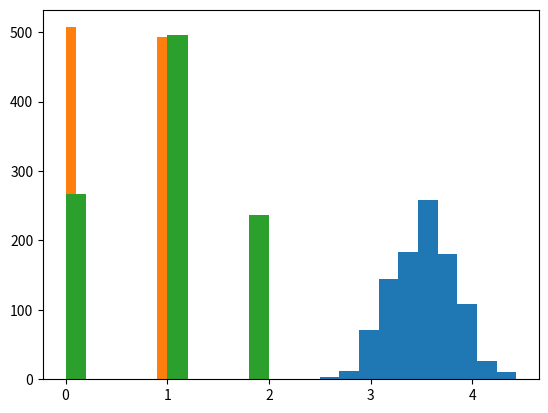

Recreate this plot in Python.
# Revision of Basic Statistics
# ----------------------------

# 1. Probability & Sampling Distributions
# ---------------------------------------
# topics: conditional probabilities, baye's theorem, central limit theorem

# conditional probabilities
# ---
# Base case: You're testing for a disease and advertising that the test is 99% accurate; that is
# if you have the disease, you will test positive 99% of the time, and if you don't have the
# disease, you will test negative 99% of the time. Let's say that 1% of all people have the disease
# and someone tests positive. What's the probability that the person has the disease?
# .. prob = (0.99 * 0.01) / (0.99 * 0.01 + 0.01 * 0.99)


# Baye's theorem: p(a | b) = p(a & b) / p(b) = p(b | a) * p(a) / p(b)
# ---
# Baye's theorem applied: Out of the two coins, one is a real coin and the other one is a faulty coin
# with tails on both sides. You are blindfolded and forced to choose a random coin and then toss it in
# the air. The coin lands with tails facing upwards. Find the probability that this is the faulty coin.

# probabilities:
# prob(tails): 0.25
# prob(faulty): 0.75
# prob(tails & faulty): 0.5 * 1
# prob(faulty | tails):  0.5 / 0.75


# quick recap on list comprehensions
# ---
# conventional for loop..
x = [1,2,3,4]
out = []
for i in x:
    out.append(i**2)
print(out)

# list comprehension..
out = [i**2 for i in x]
print(out)


# law of large numbers
# ---
import numpy as np
from numpy.random import randint
# roll a dice 10 & 1000 times..
small = randint(1, 7, 10)
small_mean = np.mean(small)
print(small_mean)
large = randint(1, 7, 1000)
large_mean = np.mean(large)
print(large_mean)


# central limit theorem
# ---
import matplotlib.pyplot as plt

# a list of 1000 sample means of size 30..
means = [randint(1, 7, 30).mean() for i in range(1000)]
plt.hist(means)


# probability distributions
# ---
from scipy.stats import bernoulli, binom, norm


# bernoulli distribution
# ---
# .. 2 possible outcomes
# example: coin flip
plt.hist(bernoulli.rvs(p=0.5, size=1000))

# binomial distribution
# ---
# sum of outcomes of bernoulli trials
# binomial distribution is used to model the number of successful outcomes in trials
# where there is some consistent probability of success
plt.hist(binom.rvs(n=2, p=0.5, size=1000)) # inputs: k, p, n
# probability of 8 or less successes..
prob1 = binom.cdf(k=8, n=10, p=0.8)
print(prob1)
# probability of all 10 successes..
prob2 = binom.pmf(k=10, n=10, p=0.8)
print(prob2)

# normal distribution
# ---
data = norm.rvs(size=1000)
# true probability for greater than 2..
true_prob = 1 - norm.cdf(2)
print(true_prob)
# sample probability for greater than 2..
sample_prob = sum(obs > 2 for obs in data) / len(data)
print(sample_prob)

# poission distribution
# ---
# represents a count / number of times something has happened
# parameter lambda
# example: in a 15-min time interval, there is a 20% probability that
# you will see at least one shooting star. What's the probability that
# you see at least one shooting star in the period of an hour?


# 2. Exploratory Data Analysis
# ----------------------------
# centrality measures: mean, mode, median
# variability measures: variance, stdev, range
# modality: determined by # peaks a distribution contains
# other measures: skewness, kurtosis

# stdev by hand..
import math
nums = [1, 2, 3, 4, 5]
mean = sum(nums)/len(nums)
variance = sum(pow(x - mean, 2) for x in nums) / len(nums)
std = math.sqrt(variance)
print(std)
help(pow)

# Compute and print the actual result from numpy
real_std = np.array(nums).std()
print(real_std)

# 3. Statistical Experiments and Significance Testing
# ---------------------------------------------------







